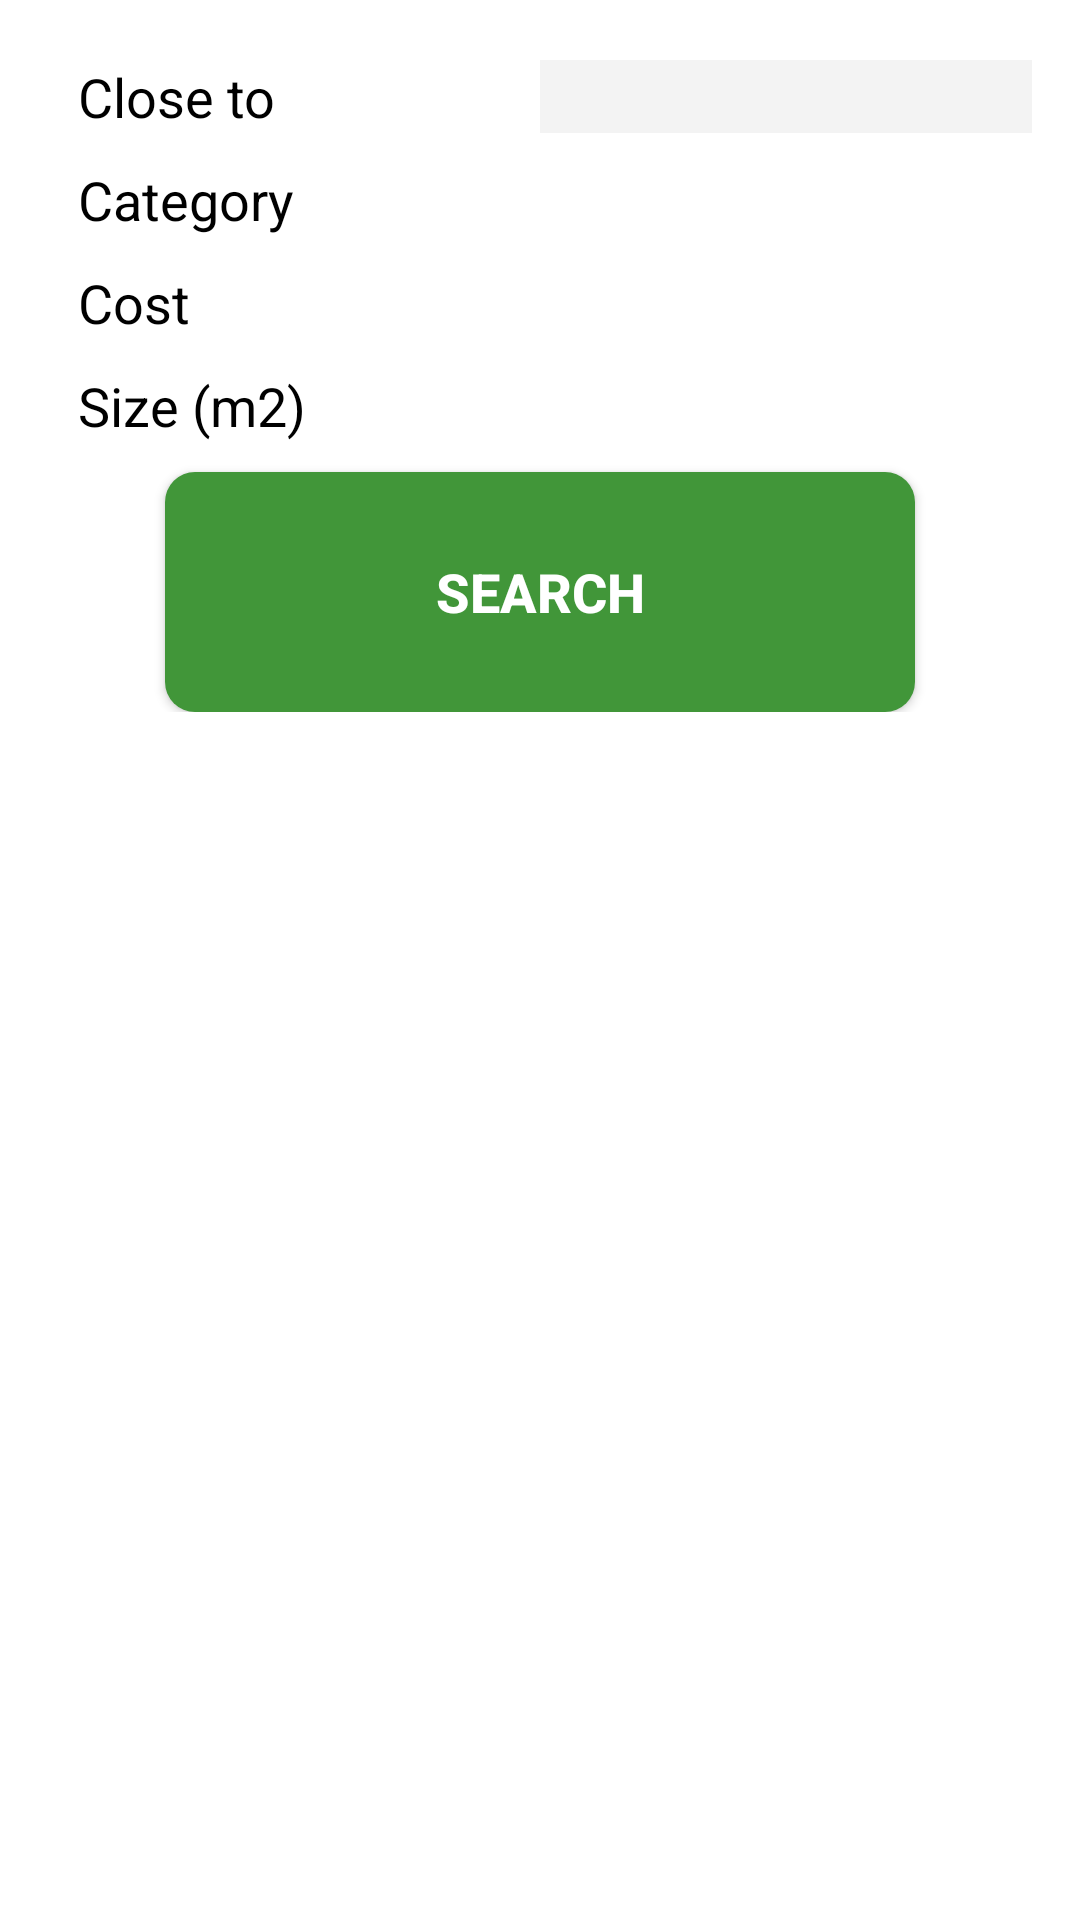

Layout XML and referenced resources for this Android screen:
<!-- AndroidManifest.xml: application theme CustomActionBarTheme -->
<!-- res/layout/activity_search_rents.xml -->
<RelativeLayout xmlns:android="http://schemas.android.com/apk/res/android"
    xmlns:tools="http://schemas.android.com/tools"
    android:layout_width="match_parent"
    android:layout_height="match_parent"
    android:background="@color/background_layout"
    android:fillViewport="true"
    tools:context=".SearchRents">

    <ScrollView xmlns:android="http://schemas.android.com/apk/res/android"
        xmlns:tools="http://schemas.android.com/tools"
        android:id="@+id/scroll"
        android:layout_width="match_parent"
        android:layout_height="wrap_content"
        android:paddingBottom="@dimen/activity_vertical_margin"
        android:paddingLeft="@dimen/activity_horizontal_margin"
        android:paddingRight="@dimen/activity_horizontal_margin">

        <RelativeLayout xmlns:android="http://schemas.android.com/apk/res/android"
            xmlns:tools="http://schemas.android.com/tools"
            android:layout_width="match_parent"
            android:layout_height="wrap_content">

            <TableLayout
                android:id="@+id/table"
                android:layout_width="match_parent"
                android:layout_height="wrap_content"
                android:stretchColumns="1">

                <TableRow android:layout_marginTop="@dimen/margin_top_title">

                    <TextView
                        android:id="@+id/proximity"
                        android:layout_width="0dp"
                        android:layout_height="wrap_content"
                        android:layout_gravity="center_vertical"
                        android:layout_weight="1"
                        android:gravity="start"
                        android:paddingLeft="@dimen/padding_left"
                        android:text="@string/close_to"
                        android:textColor="@color/black"
                        android:textSize="@dimen/text_size" />

                    <EditText
                        android:id="@+id/textLocation"
                        android:layout_width="0dp"
                        android:layout_height="wrap_content"
                        android:layout_gravity="end"
                        android:layout_weight="1"
                        android:background="@color/background_text"
                        android:inputType="textPostalAddress"
                        android:textSize="@dimen/text_size"/>
                </TableRow>

                <TableRow android:layout_marginTop="@dimen/margin_top">

                    <TextView
                        android:id="@+id/rentCategory"
                        android:layout_width="0dp"
                        android:layout_height="wrap_content"
                        android:layout_gravity="center_vertical"
                        android:layout_weight="1"
                        android:gravity="start"
                        android:paddingLeft="@dimen/padding_left"
                        android:text="@string/category"
                        android:textColor="@color/black"
                        android:textSize="@dimen/text_size" />

                    <Spinner
                        android:id="@+id/spinnerCategory"
                        android:layout_width="0dp"
                        android:layout_height="wrap_content"
                        android:layout_gravity="end"
                        android:layout_weight="1"
                        android:background="@color/background_text"
                        android:textSize="@dimen/text_size" />
                </TableRow>

                <TableRow android:layout_marginTop="@dimen/margin_top">

                    <TextView
                        android:id="@+id/rentPrice"
                        android:layout_width="0dp"
                        android:layout_height="wrap_content"
                        android:layout_gravity="center_vertical"
                        android:layout_weight="1"
                        android:gravity="start"
                        android:paddingLeft="@dimen/padding_left"
                        android:text="@string/cost"
                        android:textColor="@color/black"
                        android:textSize="@dimen/text_size" />
                    <Spinner
                        android:id="@+id/spinnerCost"
                        android:layout_width="0dp"
                        android:layout_height="wrap_content"
                        android:layout_gravity="end"
                        android:layout_weight="1"
                        android:background="@color/background_text"
                        android:textSize="@dimen/text_size" />

                </TableRow>

                <TableRow android:layout_marginTop="@dimen/margin_top">

                    <TextView
                        android:id="@+id/rentSize"
                        android:layout_width="0dp"
                        android:layout_height="wrap_content"
                        android:layout_gravity="center_vertical"
                        android:layout_weight="1"
                        android:gravity="start"
                        android:paddingLeft="@dimen/padding_left"
                        android:text="@string/size"
                        android:textColor="@color/black"
                        android:textSize="@dimen/text_size" />

                    <Spinner
                        android:id="@+id/spinnerSize"
                        android:layout_width="0dp"
                        android:layout_height="wrap_content"
                        android:layout_gravity="end"
                        android:layout_weight="1"
                        android:background="@color/background_text"
                        android:textSize="@dimen/text_size" />
                </TableRow>

            </TableLayout>

            <Button
                android:id="@+id/searchtButton"
                android:layout_width="@dimen/width_buttons"
                android:layout_height="@dimen/button_height"
                android:layout_below="@+id/table"
                android:layout_centerHorizontal="true"
                android:layout_gravity="center_horizontal"
                android:layout_marginTop="@dimen/margin_top"
                android:background="@drawable/background_color"
                android:onClick="search"
                android:text="@string/search_button"
                android:textColor="@color/white"
                android:textSize="@dimen/text_size"
                android:textStyle="bold" />
        </RelativeLayout>
    </ScrollView>

</RelativeLayout>
<!-- resources referenced by this layout -->
<resources>
  <color name="background_layout">#ffffff</color>
  <color name="background_text">#f3f3f3</color>
  <color name="black">#000000</color>
  <color name="white">#ffffff</color>
  <dimen name="activity_horizontal_margin">16dp</dimen>
  <dimen name="activity_vertical_margin">16dp</dimen>
  <dimen name="button_height">80dp</dimen>
  <dimen name="margin_top">10dp</dimen>
  <dimen name="margin_top_title">20dp</dimen>
  <dimen name="padding_left">10dp</dimen>
  <dimen name="text_size">18sp</dimen>
  <dimen name="width_buttons">250dp</dimen>
  <string name="category">Category</string>
  <string name="close_to">Close to</string>
  <string name="cost">Cost</string>
  <string name="search_button">Search</string>
  <string name="size">Size (m2)</string>
  <!-- drawable login_hover (drawable) -->
  <?xml version="1.0" encoding="utf-8"?>
  <shape xmlns:android="http://schemas.android.com/apk/res/android">
  
  <gradient   android:angle="270"
                 android:startColor="#6b6b6b"
                 android:endColor="#0e0e0e"
                 />
  
  <corners    android:topLeftRadius="5dip"
                 android:bottomRightRadius="5dip"
                 android:topRightRadius="5dip"
                 android:bottomLeftRadius="5dip"/>
   
  </shape>
  <!-- drawable login_bg (drawable) -->
  <?xml version="1.0" encoding="UTF-8"?>
  <shape  xmlns:android="http://schemas.android.com/apk/res/android"
      android:shape="rectangle">
      <solid   android:color="@color/background_button"/>
      <corners
          android:radius="10dp"
          />
  </shape>
  <color name="background_button">#419639</color>
  <style name="TabTextStyle" parent="@style/Widget.AppCompat.ActionBar.TabText">
          <item name="android:textColor">@color/white</item>
      </style>
  <!-- drawable overflow_style (drawable) -->
  <?xml version="1.0" encoding="utf-8"?>
  <selector xmlns:android="http://schemas.android.com/apk/res/android">
      <item android:state_pressed="true"
          android:drawable="@drawable/background_overflow" /> 
      <item android:state_focused="true"
          android:drawable="@drawable/background_overflow" /> 
      <item android:state_hovered="true"
          android:drawable="@drawable/background_overflow" /> 
      <item android:drawable="@color/background_bottom" /> 
  </selector>
  <style name="TextColor">
          <item name="android:textColor">@color/white</item>
      </style>
  <style name="PopUpStyle" parent="Theme.AppCompat">
          <item name="android:popupMenuStyle">@style/PopUpMenu</item>
      </style>
  <style name="ActionBarTheme" parent="ThemeOverlay.AppCompat.Light">
          
          <item name="android:textColorPrimary">@color/white</item>
          
          <item name="android:textColorSecondary">@color/white</item>
          
          <item name="actionMenuTextColor">@color/white</item>
          
          <item name="colorControlNormal">@color/white</item>
      </style>
  <style name="TitleTextStyle" parent="@style/TextAppearance.AppCompat.Widget.ActionBar.Title">
          <item name="android:textColor">@color/white</item>
          <item name="android:textStyle">bold</item>
      </style>
  <color name="background_header">#B8D7B5</color>
  <!-- drawable background_overflow (drawable) -->
  <?xml version="1.0" encoding="utf-8"?>
  <shape xmlns:android="http://schemas.android.com/apk/res/android">
      
      <gradient   android:angle="270"
          android:startColor="#969696"
          android:endColor="#6b6b6b"
          />
  </shape>
  <color name="background_bottom">#7CB676</color>
  <style name="PopUpMenu" parent="@style/Widget.AppCompat.Light.PopupMenu">
          <item name="android:textColor">@color/white</item>
          <item name="android:textAppearanceLargePopupMenu">@color/white</item>
          <item name="android:textAppearanceSmallPopupMenu">@color/white</item>
      </style>
</resources>
